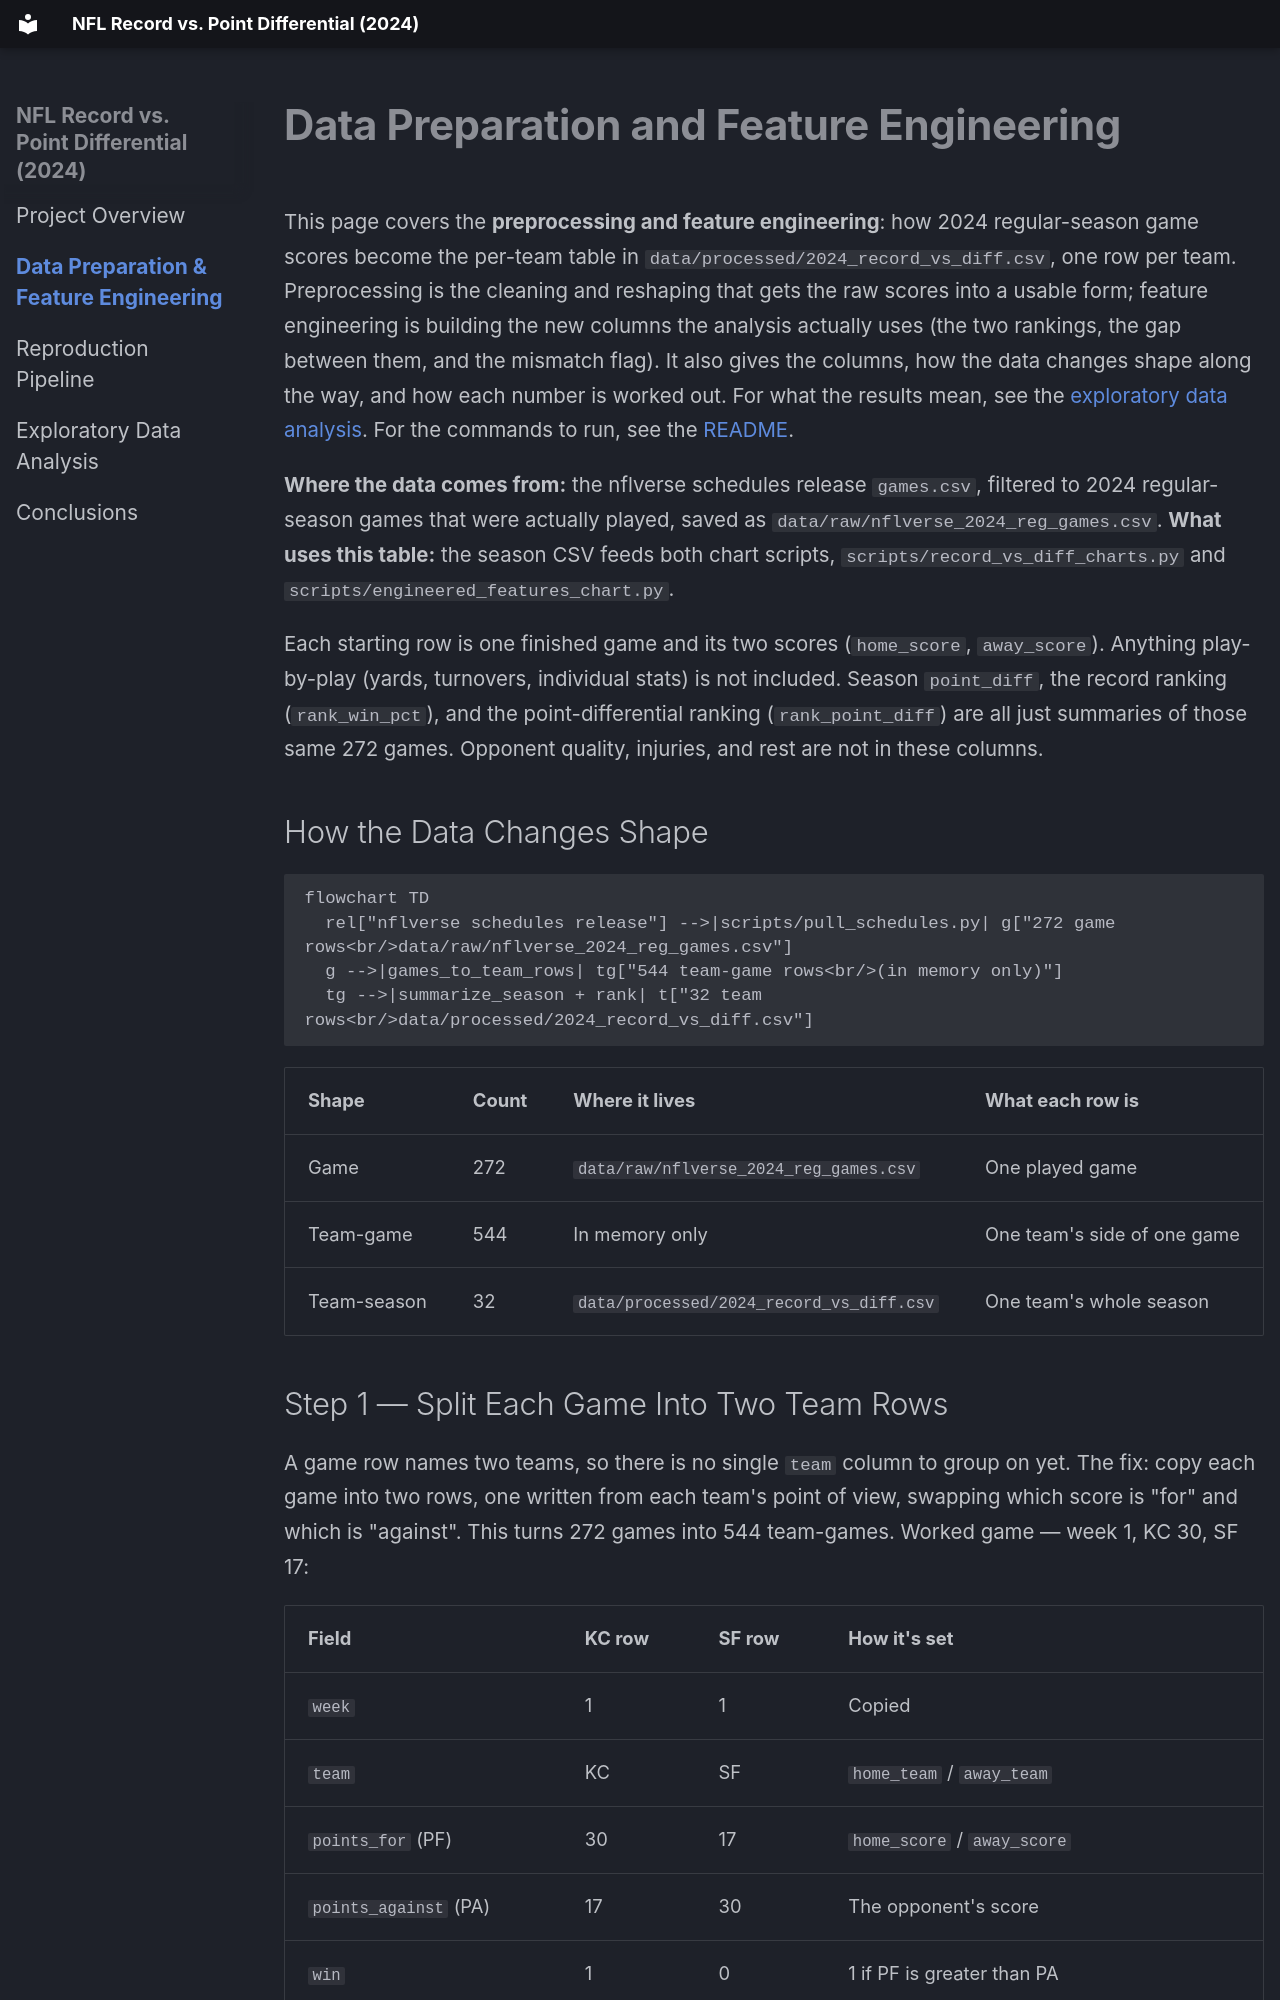

repository: jconnors23/510-m1-nfl-data-storytelling · page: feature-engineering/index.html · generator: mkdocs

---
hide:
  - toc
---

# Data Preparation and Feature Engineering

This page covers the **preprocessing and feature engineering**: how 2024 regular-season game scores become the per-team table in `data/processed/2024_record_vs_diff.csv`, one row per team. Preprocessing is the cleaning and reshaping that gets the raw scores into a usable form; feature engineering is building the new columns the analysis actually uses (the two rankings, the gap between them, and the mismatch flag). It also gives the columns, how the data changes shape along the way, and how each number is worked out. For what the results mean, see the [exploratory data analysis](exploratory-data-analysis.md). For the commands to run, see the [README](../README.md).

**Where the data comes from:** the nflverse schedules release `games.csv`, filtered to 2024 regular-season games that were actually played, saved as `data/raw/nflverse_2024_reg_games.csv`.
**What uses this table:** the season CSV feeds both chart scripts, `scripts/record_vs_diff_charts.py` and `scripts/engineered_features_chart.py`.

Each starting row is one finished game and its two scores (`home_score`, `away_score`). Anything play-by-play (yards, turnovers, individual stats) is not included. Season `point_diff`, the record ranking (`rank_win_pct`), and the point-differential ranking (`rank_point_diff`) are all just summaries of those same 272 games. Opponent quality, injuries, and rest are not in these columns.

## How the Data Changes Shape

```mermaid
flowchart TD
  rel["nflverse schedules release"] -->|scripts/pull_schedules.py| g["272 game rows<br/>data/raw/nflverse_2024_reg_games.csv"]
  g -->|games_to_team_rows| tg["544 team-game rows<br/>(in memory only)"]
  tg -->|summarize_season + rank| t["32 team rows<br/>data/processed/2024_record_vs_diff.csv"]
```

| Shape | Count | Where it lives | What each row is |
| --- | --- | --- | --- |
| Game | 272 | `data/raw/nflverse_2024_reg_games.csv` | One played game |
| Team-game | 544 | In memory only | One team's side of one game |
| Team-season | 32 | `data/processed/2024_record_vs_diff.csv` | One team's whole season |
